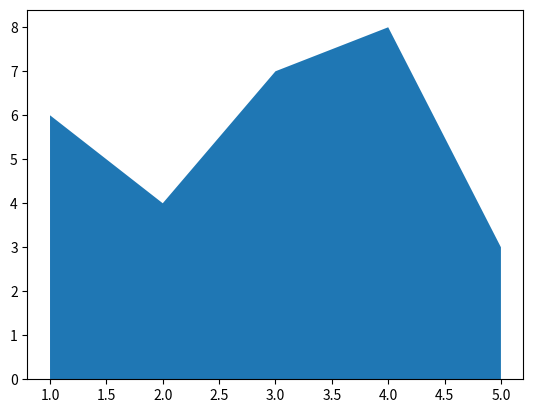

Write the Python code that produced this figure.
import matplotlib.pyplot as plt
x=[1,2,3,4,5]
area=[6,4,7,8,3]
plt.stackplot(x,area)
plt.show()
